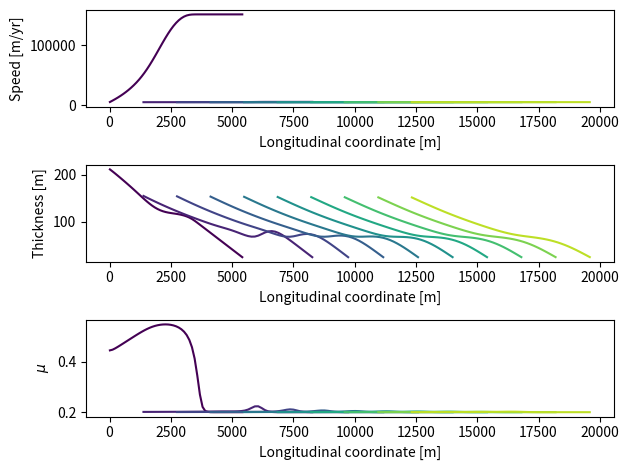

Python code for this plot:
import numpy as np
from matplotlib import pyplot as plt
from scipy.sparse import diags

import scipy.integrate as integrate
from scipy.interpolate import interp1d
#!/usr/bin/env python3
# -*- coding: utf-8 -*-
"""
Created on Fri Feb 11 11:27:08 2022

[redacted]
"""

# global vs local variables!

#%% 
# mu(I) rheology

def muI(x,U,H,dx):

    dee = 1e-15 # finite strain rate to prevent infinite viscosity
    # fix later; could modify equations so that dU/dx = 0 if ee=0.
    ee = np.sqrt(np.gradient(U,dx)**2)+dee # second invariant of strain rate

    I = ee*d/np.sqrt((0.5*g*(1-rho/rho_w)*H))
    mu = muS + I*(mu0-muS)/(I0+I)

           # create staggered grid, using linear interpolation
    xn = np.linspace(x[0]+dx/2, x[-1]+dx/2, len(x)-1 )
    nu = np.interp(xn,x,mu/ee*H**2) # create new variable on staggered grid to simplify later

    return(nu, mu)


#%%

def granular_fluidity(x,U,H,dx):
    
    # note: use strain rate to compute mu, which is used to compute g'
    # need to iterate because sign(exx) is not necessarily always the same
    
    # constants
    b = (mu0-muS)/I0
    A = 0.5

    ee = np.abs(np.gradient(U,dx))
    mu = 0.5*np.ones(len(x)) # initial guess for mu
    gg = ee/mu
    
    k = 1
    while k==1: 
        
        g_loc = np.zeros(len(x))
        g_loc[mu>muS] = np.sqrt(0.5*g*(1-rho/rho_w)*H[mu>muS]/d**2)*(mu[mu>muS]-muS)/(mu[mu>muS]*b) 
        
        zeta = np.abs(mu-muS)/(A**2*d**2) # zeta = 1/xi^2
    
        # construct equation Cx=T
        # boundary conditions: 
        #    # g=0 at x=0, L (implies strain rate = 0)
        #    dg/dx=0 at x=0,L (implies strain rate gradient equals 0)
        
        c_left = np.ones(len(x)-1)
        c_left[-1] = -1
        
        c = -(2+zeta*dx**2)
        c[0] = -1
        c[-1] = 1
            
        c_right = np.ones(len(x)-1)
            
        diagonals = [c_left,c,c_right]
        C = diags(diagonals,[-1,0,1]).toarray() 
        
        T = -g_loc*zeta*dx**2
        T[0] = 0
        T[-1] = 0
            
        gg_new = np.linalg.solve(C,T) # solve for granular fluidity
     
        print(np.max(np.abs(gg-gg_new)))
        print(k)
        #if (np.abs(gg-gg_new) > 1e-10).any():        
        if np.max(np.abs(gg-gg_new)) > 1e-10:
            print(np.max(np.abs(gg-gg_new)))
            gg = gg_new
            gg[gg==0] = 1e-10 # small factor to make mu real; doesn't do anything because gg=0 when ee=0, so mu=0 in this case
            mu = ee/gg
            
        else:
            gg = gg_new
            gg[gg==0] = 1e-10
            mu = ee/gg
            xn = np.linspace(x[0]+dx/2, x[-1]+dx/2, len(x)-1 )
            nu = np.interp(xn,x,H**2/gg) # create new variable on staggered grid to simplify later
            
            break
        
        return(nu, mu)
    
#%%
def velocity(x,U,H,W,dx):
    
    # U is the initial guess for the velocity
    
    j = 1
    while j==1:
        
        nu, mu = muI(x,U,H,dx)
        #nu, mu = granular_fluidity(x,U,H,dx)                   
        # constructing matrix Dx = T to solve for velocity
        
        T = ((2*H[:-1]-d)*np.diff(H)*dx + 2*mu0/W[:-1]*H[:-1]**2*dx**2)
        T[0] = Ut # upstream boundary moves at terminus velocity
        T = np.append(T,0)#(1-d/H[-1])*ee[-1]/mu[-1]) # downsream boundary condition
        
 
        A = nu[:-1]
        B = -(nu[:-1]+nu[1:])
        C = nu[1:]

        # use a_left, a, and a_right define the diagonals of D
        a_left = np.append(A, -1)
        
        a = np.ones(len(T)) # set to positive one because default is to set strain rate equal to zero
        a[1:-1] = B
        a[-1] = 1
                                   
        a_right = np.append(0,C)
        
          
        # print('a: ' + str(len(a)))
        # print('a_left: ' + str(len(a_left)))
        # print('a_right: ' + str(len(a_right)))
        
        diagonals = [a_left,a,a_right]
        D = diags(diagonals,[-1,0,1]).toarray() 
         
        U_new = np.linalg.solve(D,T) # solve for velocity
        
        
        
        if (np.abs(U-U_new)*secsYear > 0.1).any():        
                U = U_new
        else:
            U = U_new
            #plt.plot(x,mu)
            break
               
    return(U, mu)


#%%
secsDay = 86400
secsYear = secsDay*365.25
dt = secsDay*1

rho = 917 # density of ice
rho_w = 1028 # density of water

g = 9.81 # gravity

B = 0/secsYear # mass balance rate in m/s

d = 25 # characteristic iceberg size

x0 = 0
L = 0.5e4+x0 # melange length
dx = 100 # grid spacing
x = np.arange(x0,L+dx,dx) # longitudinal grid
W = 5000*np.ones(x.shape) # melange width; treated as constant for now

#H = (-200/L*x + 200) + d
H = -200*(x/L-1) + d # initial melange thickness
#H = np.ones(x.shape)*(d) # melange thickness
Ut = 5000/secsYear # glacier terminus velocity


# max and min effective coefficients of friction, sort of
mu0 = 0.6
muS = 0.2
I0 = 10**-6

U = Ut*(1+x/L) #np.ones(len(x)) # initial guess for the velocity




#%%

ax1 = plt.subplot(311)
ax1.set_xlabel('Longitudinal coordinate [m]')
ax1.set_ylabel('Speed [m/yr]')
ax2 = plt.subplot(312)
ax2.set_xlabel('Longitudinal coordinate [m]')
ax2.set_ylabel('Thickness [m]')
ax3 = plt.subplot(313)
ax3.set_xlabel('Longitudinal coordinate [m]')
ax3.set_ylabel('$\mu$')

n = 1000 # number of time steps
color_id = np.linspace(0,1,n) 


for k in np.arange(0,n):
         
    U, mu = velocity(x,U,H,W,dx)
             
    
    dHdt = (B-np.gradient(H*W*U,x)/W)
    #dHdt[-1] = 0
    # update thickness
    H += dHdt*dt
    #H[:-1] += (B-np.diff(H*W*U)/W[:-1]/dx)*dt
    
            
    # update grid
    x0 = x[0]+Ut*dt
    xL = x[-1]+U[-1]*dt

    xg = np.linspace(x0,xL,len(x))
    dx = x[1]-x[0]
    
    H_interp1d = interp1d(x, H, kind='linear', fill_value='extrapolate') #, right=d) # linear extrapolation???
    H = H_interp1d(xg)
    
    U_interp1d = interp1d(x, U, kind='linear', fill_value='extrapolate')
    U = U_interp1d(xg)
    
    W = np.interp(xg, x, W)
    x = xg

    if k % 100 == 0:
        ax1.plot(x,U*secsYear,color=plt.cm.viridis(color_id[k]))
        ax2.plot(x,H,color=plt.cm.viridis(color_id[k]))
        ax3.plot(x,mu,color=plt.cm.viridis(color_id[k]))
        
plt.tight_layout()

